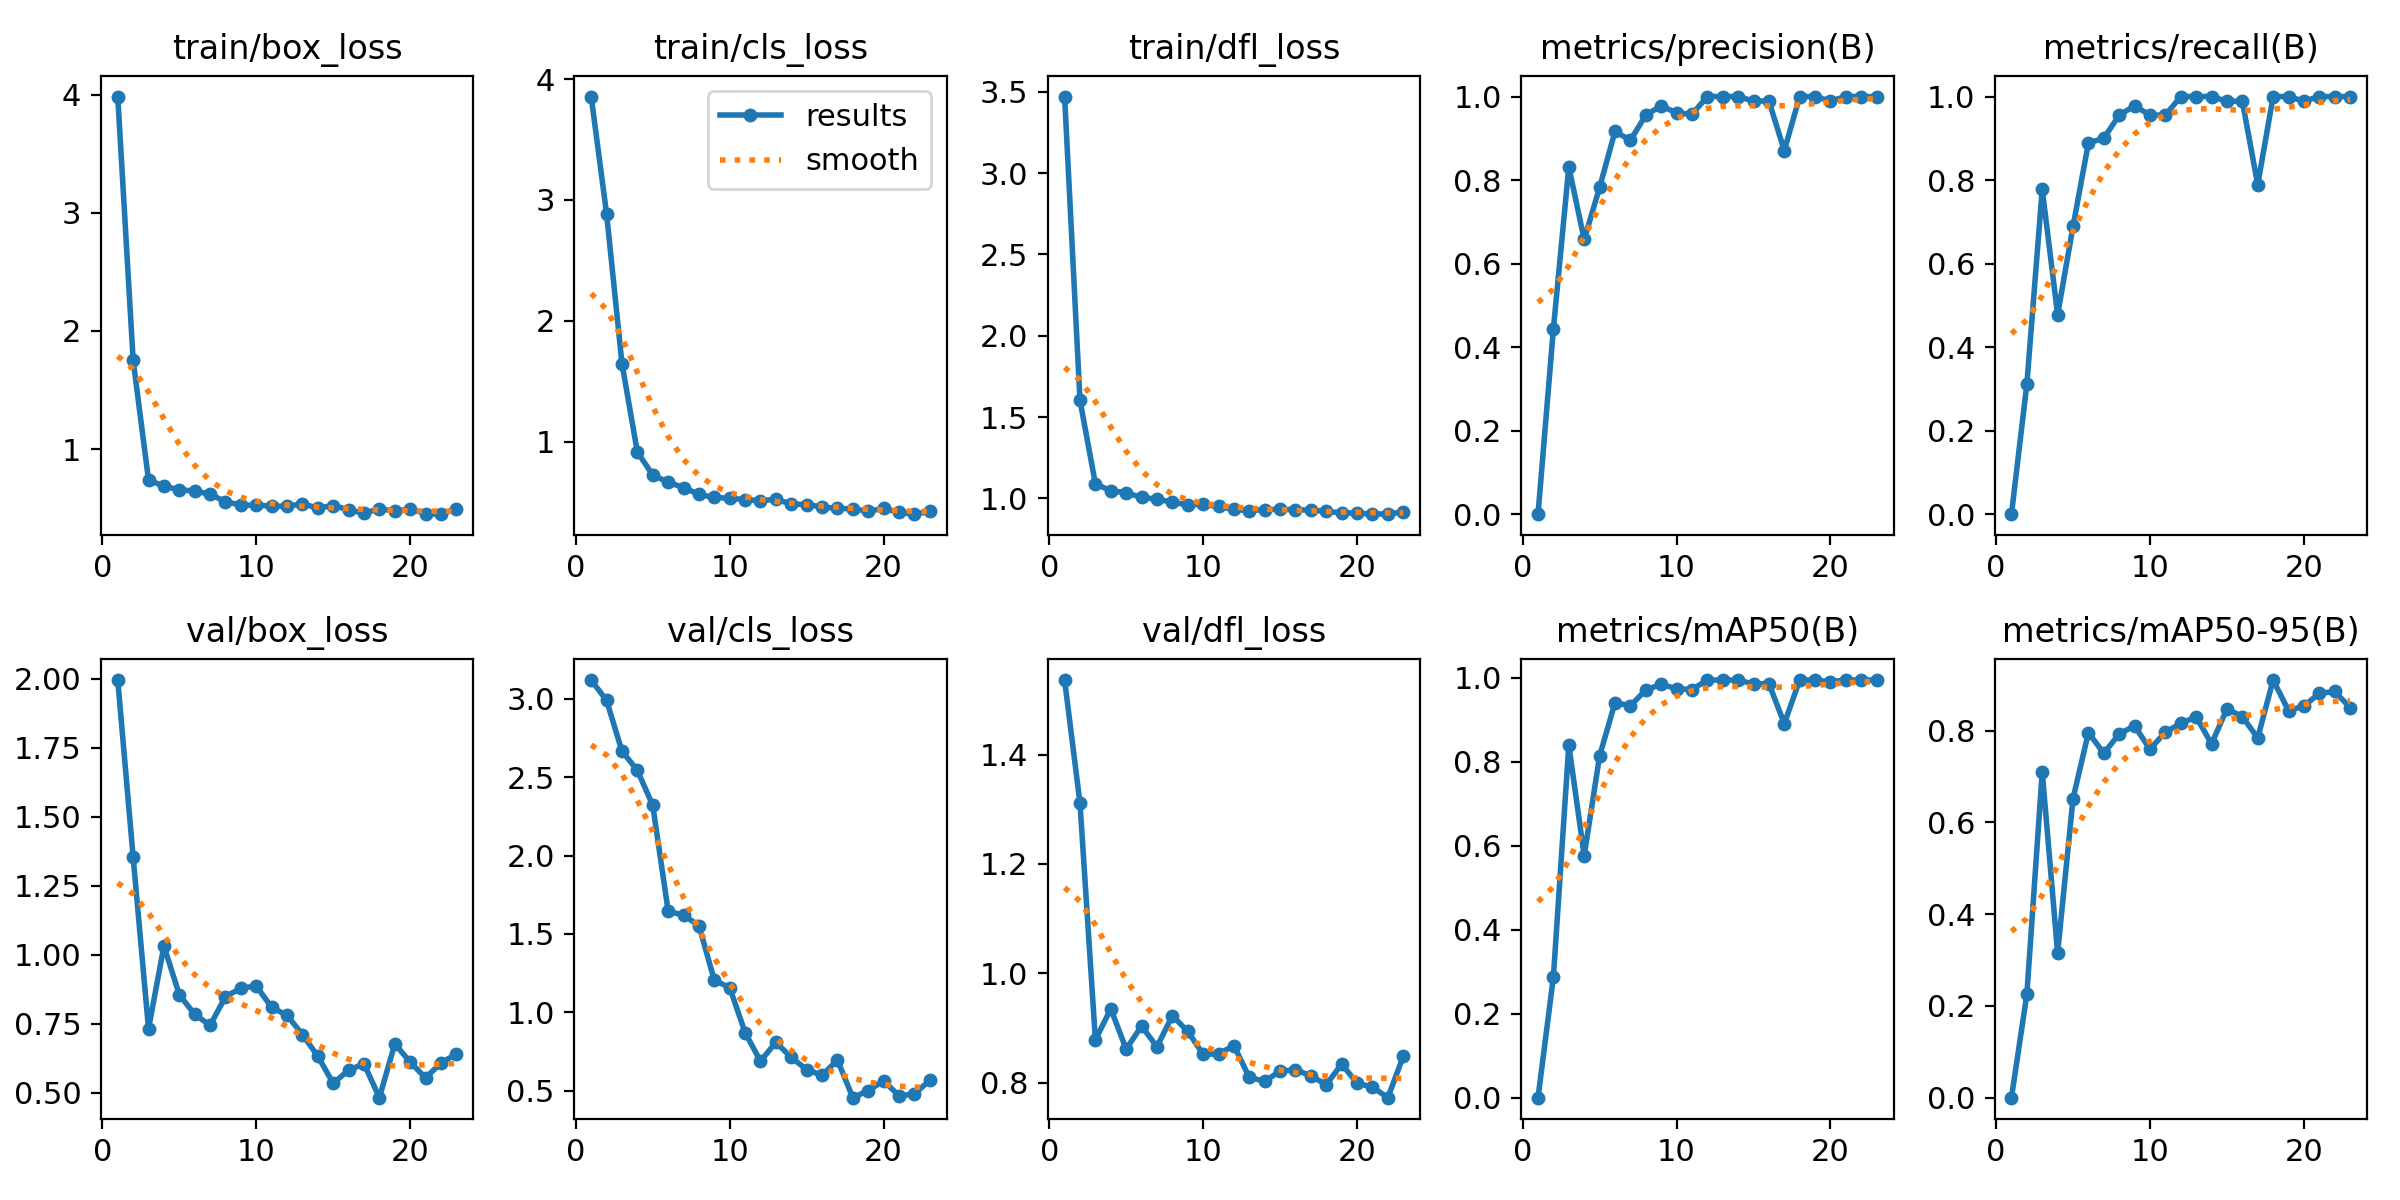

Source data for this figure (header and first rows):
epoch, time, train/box_loss, train/cls_loss, train/dfl_loss, metrics/precision(B), metrics/recall(B), metrics/mAP50(B), metrics/mAP50-95(B), val/box_loss, val/cls_loss, val/dfl_loss, lr/pg0, lr/pg1, lr/pg2
1, 1.696, 3.984, 3.855, 3.47, 0, 0, 0, 0, 1.994, 3.118, 1.536, 0.0001143, 0.0001143, 0.0001143
2, 3.097, 1.752, 2.887, 1.603, 0.4444, 0.3111, 0.2882, 0.2251, 1.353, 2.988, 1.311, 0.0002405, 0.0002405, 0.0002405
3, 4.676, 0.7375, 1.647, 1.09, 0.8314, 0.7778, 0.84, 0.7098, 0.7315, 2.666, 0.8781, 0.0003642, 0.0003642, 0.0003642
4, 6.532, 0.6871, 0.9151, 1.047, 0.6577, 0.4778, 0.5767, 0.3152, 1.032, 2.542, 0.9351, 0.0004853, 0.0004853, 0.0004853
5, 8.321, 0.6543, 0.7258, 1.035, 0.7823, 0.6889, 0.814, 0.6518, 0.8547, 2.321, 0.8612, 0.0006039, 0.0006039, 0.0006039
6, 9.994, 0.6464, 0.6642, 1.006, 0.9167, 0.8889, 0.9411, 0.7956, 0.7838, 1.647, 0.9036, 0.0007199, 0.0007199, 0.0007199
7, 11.42, 0.6177, 0.6217, 0.9957, 0.8952, 0.9, 0.9337, 0.7505, 0.7438, 1.619, 0.8654, 0.0008334, 0.0008334, 0.0008334
8, 12.9, 0.5556, 0.5639, 0.9768, 0.9556, 0.9556, 0.9714, 0.7928, 0.8481, 1.554, 0.9224, 0.0009443, 0.0009443, 0.0009443
9, 14.46, 0.526, 0.5393, 0.961, 0.9778, 0.9778, 0.9848, 0.8101, 0.8783, 1.205, 0.8938, 0.001053, 0.001053, 0.001053
10, 16.01, 0.5249, 0.5327, 0.9637, 0.9608, 0.9556, 0.9744, 0.7593, 0.8865, 1.158, 0.8518, 0.001158, 0.001158, 0.001158
11, 17.46, 0.5181, 0.5215, 0.9505, 0.9574, 0.9556, 0.9723, 0.7966, 0.809, 0.872, 0.8526, 0.001262, 0.001262, 0.001262
12, 19.26, 0.5159, 0.5126, 0.9327, 1, 1, 0.995, 0.8156, 0.7804, 0.6891, 0.8678, 0.001273, 0.001273, 0.001273
13, 20.69, 0.5374, 0.5246, 0.9246, 1, 1, 0.995, 0.83, 0.7106, 0.8095, 0.8096, 0.001259, 0.001259, 0.001259
14, 22.22, 0.501, 0.4854, 0.9318, 1, 1, 0.995, 0.7709, 0.6321, 0.7131, 0.8026, 0.001245, 0.001245, 0.001245
15, 23.53, 0.5226, 0.4802, 0.9333, 0.9892, 0.9889, 0.9856, 0.8473, 0.5338, 0.6361, 0.821, 0.001231, 0.001231, 0.001231
16, 25.35, 0.4872, 0.4613, 0.9305, 0.9892, 0.9889, 0.9867, 0.8302, 0.5823, 0.5988, 0.8235, 0.001217, 0.001217, 0.001217
17, 26.46, 0.4568, 0.4483, 0.9282, 0.8708, 0.7889, 0.8911, 0.7839, 0.6044, 0.6971, 0.8124, 0.001203, 0.001203, 0.001203
18, 27.79, 0.4954, 0.4455, 0.9209, 1, 1, 0.995, 0.9101, 0.4821, 0.4568, 0.7962, 0.001189, 0.001189, 0.001189
19, 29.16, 0.4746, 0.4247, 0.9118, 1, 1, 0.995, 0.8434, 0.677, 0.5017, 0.8341, 0.001174, 0.001174, 0.001174
20, 30.57, 0.4927, 0.4497, 0.9098, 0.9892, 0.9889, 0.991, 0.8535, 0.6107, 0.5643, 0.799, 0.00116, 0.00116, 0.00116
21, 31.67, 0.4543, 0.4157, 0.9033, 1, 1, 0.995, 0.8809, 0.5541, 0.4692, 0.7919, 0.001146, 0.001146, 0.001146
22, 33.58, 0.4493, 0.4011, 0.9059, 1, 1, 0.995, 0.8852, 0.6076, 0.4798, 0.7725, 0.001132, 0.001132, 0.001132
23, 34.98, 0.4943, 0.4242, 0.9155, 1, 1, 0.995, 0.8502, 0.6403, 0.5677, 0.848, 0.001118, 0.001118, 0.001118
